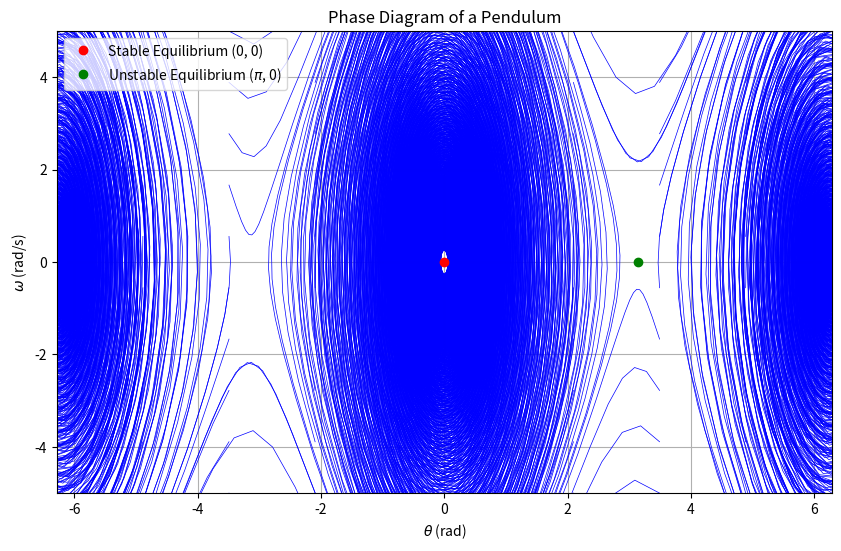

Here is the Python script that generated this plot:
import numpy as np
import matplotlib.pyplot as plt
from scipy.integrate import solve_ivp

# Pendulum parameters
g = 9.81  # gravity (m/s^2)
L = 0.5   # length of the pendulum (m)

# Define the system of ODEs
def pendulum(t, y):
    theta, omega = y
    dtheta_dt = omega
    domega_dt = -(g / L) * np.sin(theta) - 0.1*omega
    return [dtheta_dt, domega_dt]

# Initial conditions for trajectories
theta0 = np.linspace(-2 * np.pi, 2 * np.pi, 10)  # Various initial angles
omega0 = np.linspace(-5, 5, 10)                  # Various initial angular velocities

# Create a grid of initial conditions
theta0, omega0 = np.meshgrid(theta0, omega0)

# Plot trajectories
plt.figure(figsize=(10, 6))
for i in range(theta0.shape[0]):
    for j in range(theta0.shape[1]):
        y0 = [theta0[i, j], omega0[i, j]]
        sol = solve_ivp(pendulum, [0, 50], y0, t_eval=np.linspace(0, 50, 600))
        plt.plot(sol.y[0], sol.y[1], 'b-', linewidth=0.5)

# Add equilibrium points
plt.plot(0, 0, 'ro', label='Stable Equilibrium (0, 0)')
plt.plot(np.pi, 0, 'go', label='Unstable Equilibrium ($\pi$, 0)')

# Customize plot
plt.xlabel(r'$\theta$ (rad)')
plt.ylabel(r'$\omega$ (rad/s)')
plt.title('Phase Diagram of a Pendulum')
plt.grid()
plt.legend()
plt.xlim(-2 * np.pi, 2 * np.pi)
plt.ylim(-5, 5)
plt.show()